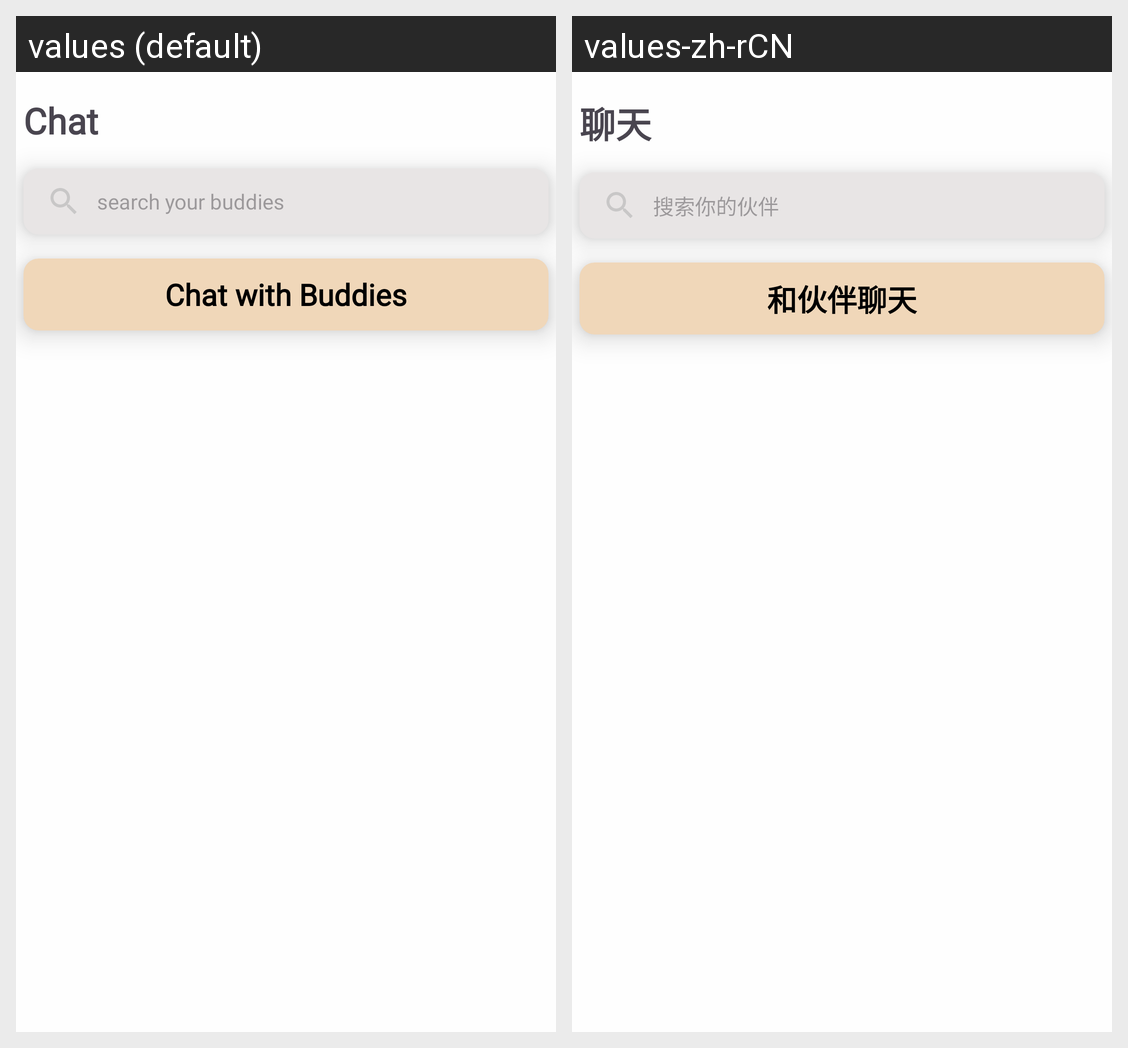

The Android screen above is rendered under two locales of the same app. Produce the string resources it draws, with the default and per-locale values.
Android screen res/layout/fragment_outer_chat.xml rendered under 2 locales, left to right: values (default), values-zh-rCN. Device: Nexus 5 (rendered at 1080×1920; each locale shown at half size, 540×960, under a caption strip naming it); theme Theme.H.
Strings drawn on this screen, with the default value and each locale's value (text and hints the layout hard-codes, and strings that could not be matched under every locale, appear in the picture but are not listed):

chat
  values: Chat
  values-zh-rCN: 聊天

search_your_buddies
  values: search your buddies
  values-zh-rCN: 搜索你的伙伴

chat_with_buddies
  values: Chat with Buddies
  values-zh-rCN: 和伙伴聊天
